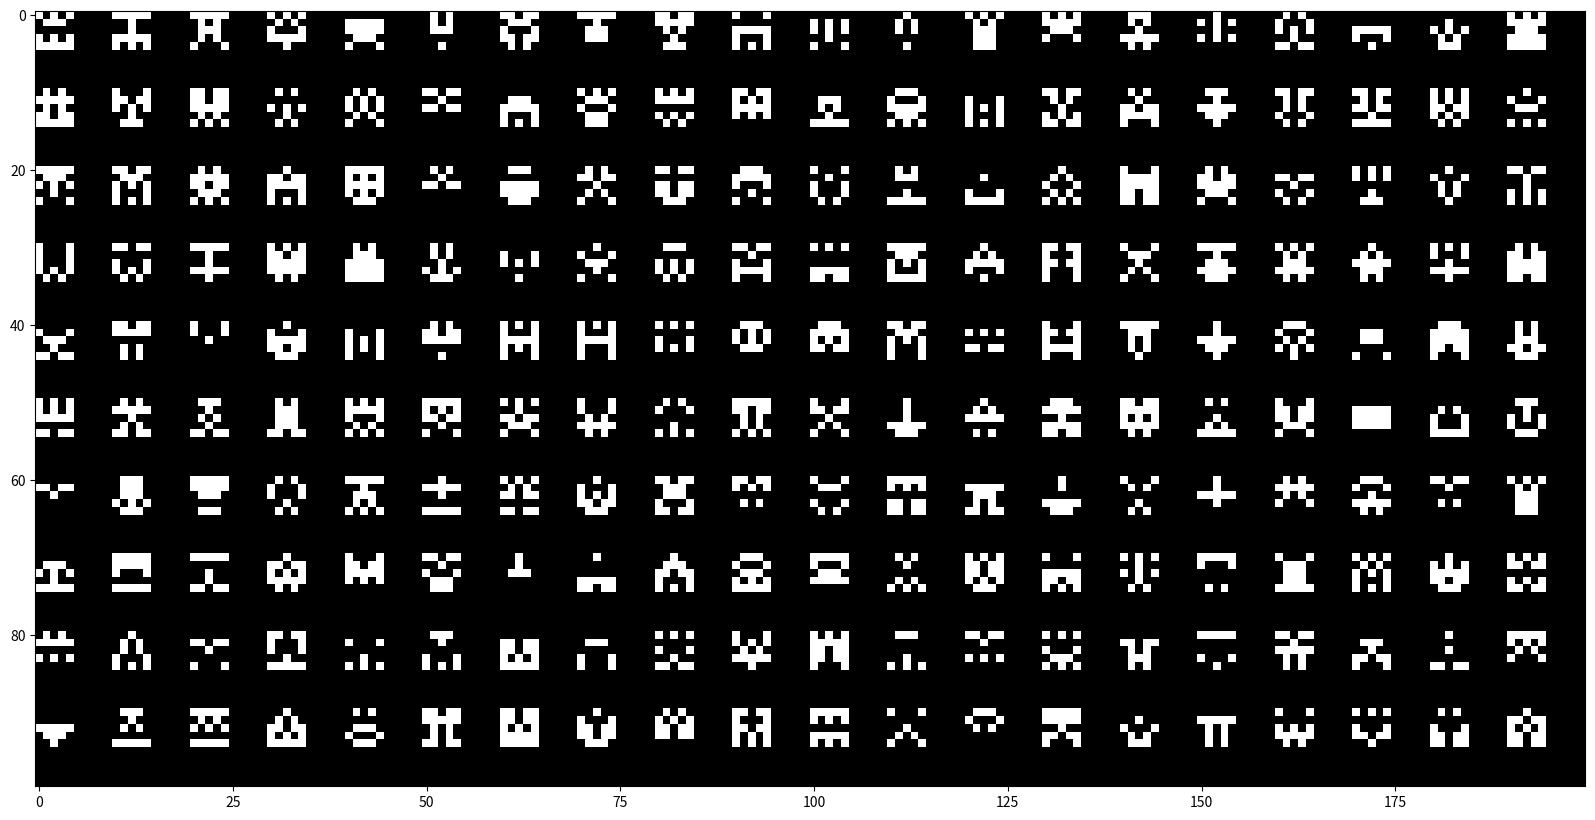

Generate this figure with matplotlib:
import matplotlib.pyplot as plt
import numpy as np
from random import randint


def f(ind_i, ind_j, a, n, m):
    for i in range(ind_i, ind_i + n):
        for j in range(0, (m + 1) // 2):
            a[i][ind_j + j] = randint(0, 1)
            a[i][ind_j + m - j - 1] = a[i][ind_j + j]
n = 100
m = 200
N = 5
M = 5
a = np.ones(n * m).reshape(n, m)

for i in range(0, n, N * 2):
    for j in range(0, m, M * 2):
        f(i, j, a, N, M)

plt.figure(figsize=(20, 20))
plt.imshow(a, cmap="binary")
plt.show()
